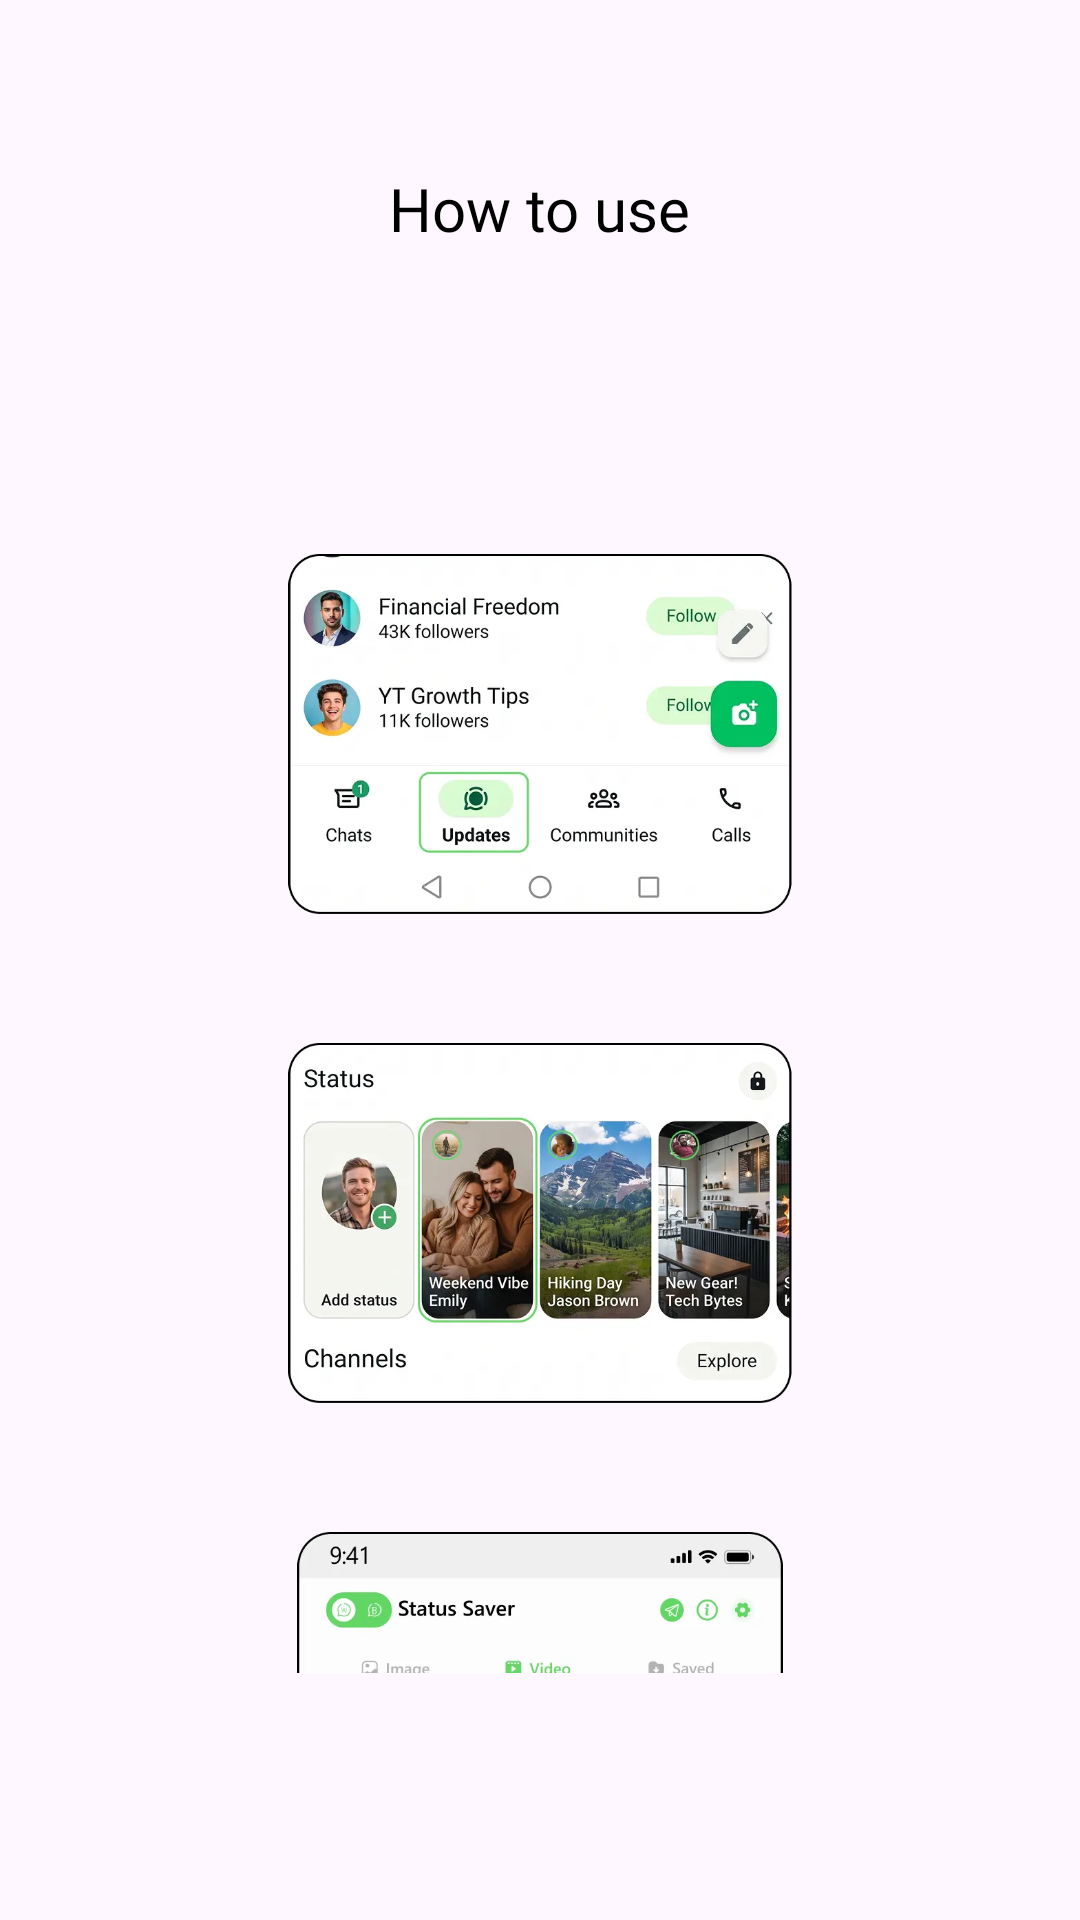

Android layout source for this screen:
<!-- AndroidManifest.xml: application theme Theme.StatusSaverAIM -->
<!-- res/layout/dialog_how_to_use.xml -->
<?xml version="1.0" encoding="utf-8"?>
<androidx.constraintlayout.widget.ConstraintLayout xmlns:android="http://schemas.android.com/apk/res/android"
    xmlns:app="http://schemas.android.com/apk/res-auto"
    android:layout_width="match_parent"
    android:layout_height="wrap_content"
    android:background="@drawable/bg_dialog_rounded"
    android:padding="24dp">

    <ImageView
        android:id="@+id/btnClose"
        android:layout_width="24dp"
        android:layout_height="24dp"
        android:src="@drawable/ic_close"
        android:contentDescription="Close dialog"
        app:layout_constraintEnd_toEndOf="parent"
        app:layout_constraintTop_toTopOf="parent" />

    <TextView
        android:id="@+id/tvTitle"
        android:layout_width="wrap_content"
        android:layout_height="wrap_content"
        android:layout_marginTop="8dp"
        android:fontFamily="@font/segoe_bold"
        android:text="@string/how_to_use"
        android:textColor="@color/black"
        android:textSize="20sp"
        app:layout_constraintEnd_toEndOf="parent"
        app:layout_constraintStart_toStartOf="parent"
        app:layout_constraintTop_toBottomOf="@id/btnClose" />

    <ScrollView
        android:layout_width="match_parent"
        android:layout_height="400dp"
        android:layout_marginTop="16dp"
        android:scrollbars="none"
        app:layout_constraintBottom_toBottomOf="parent"
        app:layout_constraintEnd_toEndOf="parent"
        app:layout_constraintStart_toStartOf="parent"
        app:layout_constraintTop_toBottomOf="@id/tvTitle">

        <LinearLayout
            android:layout_width="match_parent"
            android:layout_height="wrap_content"
            android:gravity="center_horizontal"
            android:orientation="vertical"
            android:paddingBottom="16dp">

            <LinearLayout
                android:id="@+id/llStep1"
                android:layout_width="match_parent"
                android:layout_height="wrap_content"
                android:gravity="center_horizontal"
                android:orientation="vertical">

                <TextView
                    android:id="@+id/tvStep1"
                    android:layout_width="wrap_content"
                    android:layout_height="wrap_content"
                    android:fontFamily="@font/segoe_regular"
                    android:textColor="@color/black"
                    android:textSize="14sp" />

                <ImageView
                    android:layout_width="200dp"
                    android:layout_height="120dp"
                    android:layout_marginTop="8dp"
                    android:contentDescription="Step 1 image"
                    android:src="@drawable/help_update_icon" />
            </LinearLayout>

            <LinearLayout
                android:id="@+id/llStep2"
                android:layout_width="match_parent"
                android:layout_height="wrap_content"
                android:layout_marginTop="16dp"
                android:gravity="center_horizontal"
                android:orientation="vertical">

                <TextView
                    android:id="@+id/tvStep2"
                    android:layout_width="wrap_content"
                    android:layout_height="wrap_content"
                    android:fontFamily="@font/segoe_regular"
                    android:textColor="@color/black"
                    android:textSize="14sp" />

                <ImageView
                    android:layout_width="200dp"
                    android:layout_height="120dp"
                    android:layout_marginTop="8dp"
                    android:contentDescription="Step 2 image"
                    android:src="@drawable/help_status_fully_icon" />
            </LinearLayout>

            <LinearLayout
                android:id="@+id/llStep3"
                android:layout_width="match_parent"
                android:layout_height="wrap_content"
                android:layout_marginTop="16dp"
                android:gravity="center_horizontal"
                android:orientation="vertical">

                <TextView
                    android:id="@+id/tvStep3"
                    android:layout_width="wrap_content"
                    android:layout_height="wrap_content"
                    android:fontFamily="@font/segoe_regular"
                    android:textColor="@color/black"
                    android:textSize="14sp" />

                <ImageView
                    android:layout_width="200dp"
                    android:layout_height="120dp"
                    android:layout_marginTop="8dp"
                    android:contentDescription="Step 3 image"
                    android:src="@drawable/help_status_saver" />
            </LinearLayout>

        </LinearLayout>
    </ScrollView>

</androidx.constraintlayout.widget.ConstraintLayout>
<!-- resources referenced by this layout -->
<resources>
  <color name="black">#FF000000</color>
  <!-- drawable help_status_fully_icon: webp bitmap (drawable, 35606 bytes) -->
  <!-- drawable help_status_saver: webp bitmap (drawable, 37588 bytes) -->
  <!-- drawable help_update_icon: webp bitmap (drawable, 18854 bytes) -->
  <string name="how_to_use">How to use</string>
  <style name="Theme.StatusSaverAIM" parent="Base.Theme.StatusSaverAIM" />
  <style name="Base.Theme.StatusSaverAIM" parent="Theme.Material3.DayNight.NoActionBar">
  
          <item name="android:windowFullscreen">false</item>
          <item name="android:statusBarColor">@color/green_primary</item>
          <item name="android:windowLightStatusBar">true</item>
          <item name="android:windowLayoutInDisplayCutoutMode">never</item>
          <item name="android:forceDarkAllowed">false</item>
  
          
          <item name="android:enforceNavigationBarContrast">false</item>
          <item name="android:enforceStatusBarContrast">false</item>
          
          <item name="android:fitsSystemWindows">true</item>
      </style>
  <color name="green_primary">#61D663</color>
</resources>
